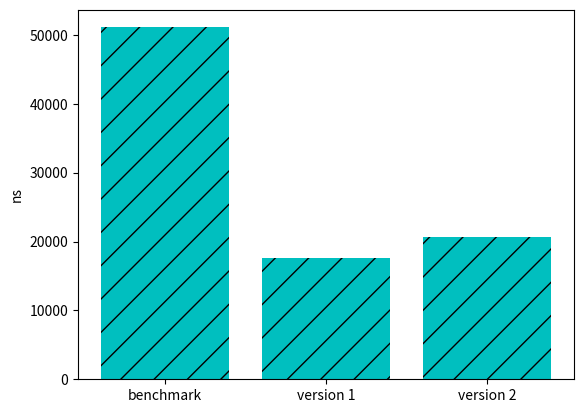

Generate this figure with matplotlib:
# -*- coding:utf-8 -*-

import matplotlib as mpl
import matplotlib.pyplot as plt

#mpl.rcParams["font.sans-serif"] = ["SimHei"]
#mpl.rcParams["axes.unicode_minus"] = False

# some simple data
x = [1,2,3]
y = [51099, 17534, 20642]
x_label = ["benchmark", "version 1", "version 2"]

# create bar
plt.bar(x,y,align="center",color="c",tick_label=x_label,hatch="/")

# set x,y_axis label
#plt.xlabel("箱子编号")
plt.ylabel("ns")

plt.show()
